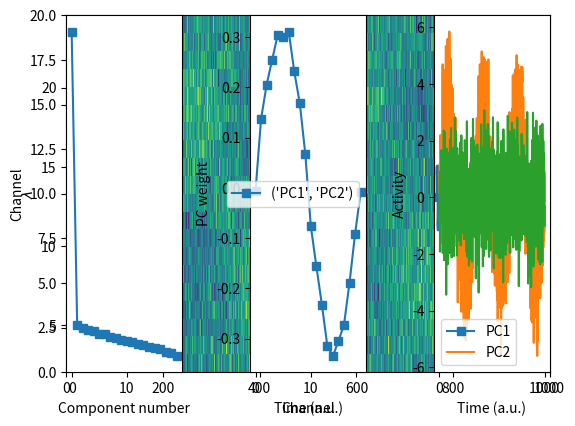

Python code for this plot:
#!/usr/bin/env python
# coding: utf-8

# # COURSE: PCA and multivariate neural signal processing
# ## SECTION: Dimension reduction with PCA
# ### VIDEO: Python: How to perform a principal components analysis
# [redacted]

# In[ ]:


import numpy as np
import matplotlib.pyplot as plt


# In[ ]:


## simulate data with covariance structure

# simulation parameters
N = 1000     # time points
M =   20     # channels

# time vector (radian units)
t = np.linspace(0,6*np.pi,N)


# relationship across channels (imposing covariance)
chanrel = np.sin(np.linspace(0,2*np.pi,M))

# create the data
data = np.outer(np.sin(t),chanrel).T + np.random.randn(M,N)

# view the data
plt.pcolormesh(data)
plt.xlabel('Time (a.u.)')
plt.ylabel('Channel')
plt.show()


# In[ ]:


## 6-step procedure for PCA

# step 1: mean-center and compute covariance matrix
for ci in range(M):
    data[ci,:] -= np.mean(data[ci,:])

covmat = data@data.T / (N-1)


# step 2: eigendecomposition
evals,evecs = np.linalg.eig( covmat )


# step 3: sort vectors by values
soidx = np.argsort(evals)
soidx = soidx[::-1]
evals = evals[soidx]
evecs = evecs[:,soidx]


# step 4: compute component time series
r = 2 # two components
comp_time_series = evecs[:,0:r].T@data

# step 5: convert eigenvalues to percent change
evals = 100*evals / np.sum(evals)


# In[ ]:


# step 6: visualize and interpret the results

# eigenvalues
plt.subplot(131)
plt.plot(evals,'s-')
plt.xlabel('Component number')
plt.ylabel('$\lambda$')

# eigenvectors
plt.subplot(132)
plt.plot(evecs[:,0:1],'s-',label=('PC1','PC2'))
plt.xlabel('Channel')
plt.ylabel('PC weight')
plt.legend()

# original channel modulator
plt.subplot(133)
plt.plot(chanrel,'s-')
plt.xlabel('Channel')
plt.ylabel('PC weight')
plt.show()

# component time series
plt.plot(comp_time_series.T)
plt.xlabel('Time (a.u.)')
plt.ylabel('Activity')
plt.legend(('PC1','PC2'))
plt.tight_layout()
plt.show()

